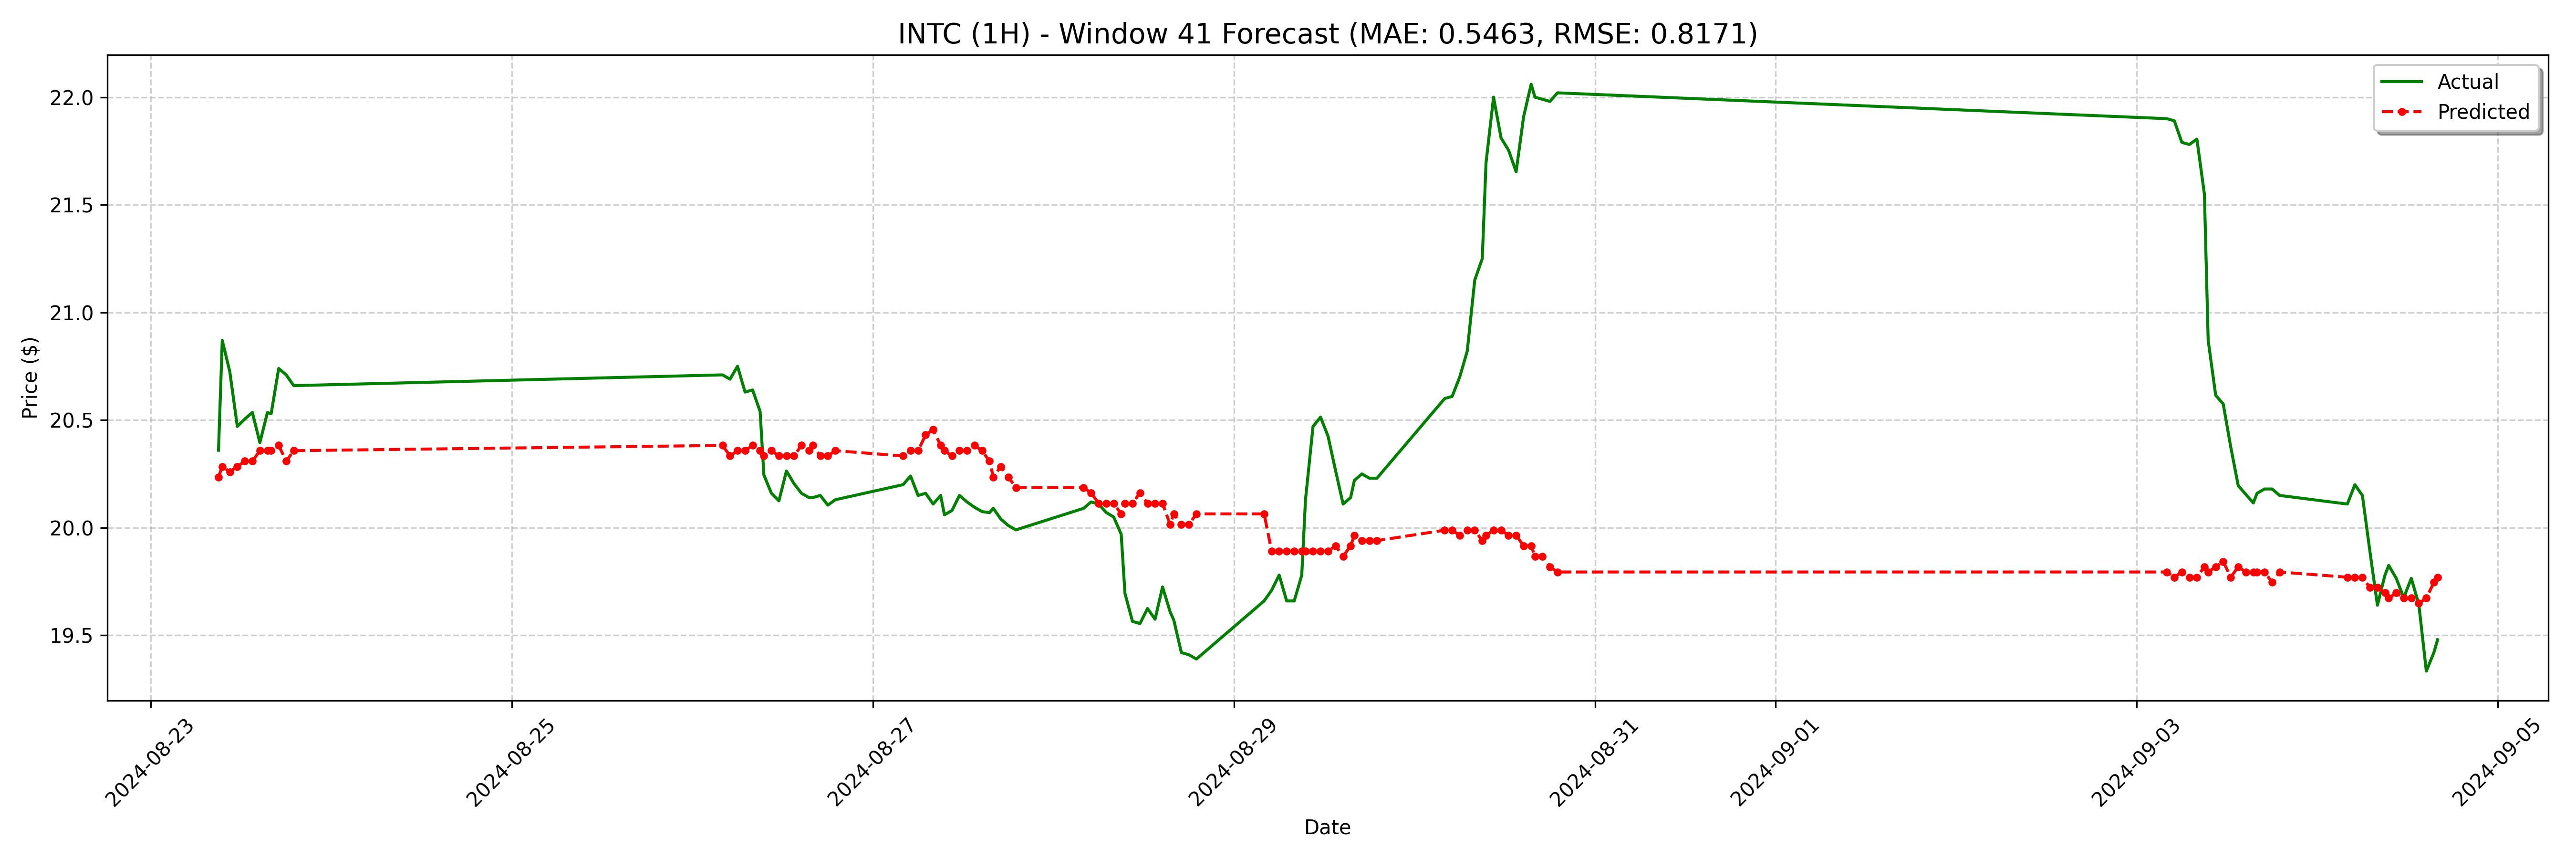

Source data for this figure (header and first rows):
date, actual, forecast
2024-08-23 09:00:00-04:00, 20.36, 20.24
2024-08-23 09:30:00-04:00, 20.87, 20.28
2024-08-23 10:30:00-04:00, 20.73, 20.26
2024-08-23 11:30:00-04:00, 20.47, 20.28
2024-08-23 12:30:00-04:00, 20.5, 20.31
2024-08-23 13:30:00-04:00, 20.54, 20.31
2024-08-23 14:30:00-04:00, 20.39, 20.36
2024-08-23 15:30:00-04:00, 20.54, 20.36
2024-08-23 16:00:00-04:00, 20.53, 20.36
2024-08-23 17:00:00-04:00, 20.74, 20.38
2024-08-23 18:00:00-04:00, 20.71, 20.31
2024-08-23 19:00:00-04:00, 20.66, 20.36
2024-08-26 04:00:00-04:00, 20.71, 20.38
2024-08-26 05:00:00-04:00, 20.69, 20.33
2024-08-26 06:00:00-04:00, 20.75, 20.36
2024-08-26 07:00:00-04:00, 20.63, 20.36
2024-08-26 08:00:00-04:00, 20.64, 20.38
2024-08-26 09:00:00-04:00, 20.54, 20.36
2024-08-26 09:30:00-04:00, 20.25, 20.33
2024-08-26 10:30:00-04:00, 20.16, 20.36
2024-08-26 11:30:00-04:00, 20.12, 20.33
2024-08-26 12:30:00-04:00, 20.26, 20.33
2024-08-26 13:30:00-04:00, 20.2, 20.33
2024-08-26 14:30:00-04:00, 20.16, 20.38
2024-08-26 15:30:00-04:00, 20.14, 20.36
2024-08-26 16:00:00-04:00, 20.14, 20.38
2024-08-26 17:00:00-04:00, 20.15, 20.33
2024-08-26 18:00:00-04:00, 20.11, 20.33
2024-08-26 19:00:00-04:00, 20.13, 20.36
2024-08-27 04:00:00-04:00, 20.2, 20.33
2024-08-27 05:00:00-04:00, 20.24, 20.36
2024-08-27 06:00:00-04:00, 20.15, 20.36
2024-08-27 07:00:00-04:00, 20.16, 20.43
2024-08-27 08:00:00-04:00, 20.11, 20.46
2024-08-27 09:00:00-04:00, 20.15, 20.38
2024-08-27 09:30:00-04:00, 20.06, 20.36
2024-08-27 10:30:00-04:00, 20.08, 20.33
2024-08-27 11:30:00-04:00, 20.15, 20.36
2024-08-27 12:30:00-04:00, 20.12, 20.36
2024-08-27 13:30:00-04:00, 20.09, 20.38
2024-08-27 14:30:00-04:00, 20.07, 20.36
2024-08-27 15:30:00-04:00, 20.07, 20.31
2024-08-27 16:00:00-04:00, 20.09, 20.24
2024-08-27 17:00:00-04:00, 20.04, 20.28
2024-08-27 18:00:00-04:00, 20.01, 20.24
2024-08-27 19:00:00-04:00, 19.99, 20.19
2024-08-28 04:00:00-04:00, 20.09, 20.19
2024-08-28 05:00:00-04:00, 20.12, 20.16
2024-08-28 06:00:00-04:00, 20.11, 20.11
2024-08-28 07:00:00-04:00, 20.07, 20.11
2024-08-28 08:00:00-04:00, 20.05, 20.11
2024-08-28 09:00:00-04:00, 19.97, 20.06
2024-08-28 09:30:00-04:00, 19.7, 20.11
2024-08-28 10:30:00-04:00, 19.57, 20.11
2024-08-28 11:30:00-04:00, 19.55, 20.16
2024-08-28 12:30:00-04:00, 19.62, 20.11
2024-08-28 13:30:00-04:00, 19.57, 20.11
2024-08-28 14:30:00-04:00, 19.73, 20.11
2024-08-28 15:30:00-04:00, 19.61, 20.02
2024-08-28 16:00:00-04:00, 19.57, 20.06
... 68 more rows
